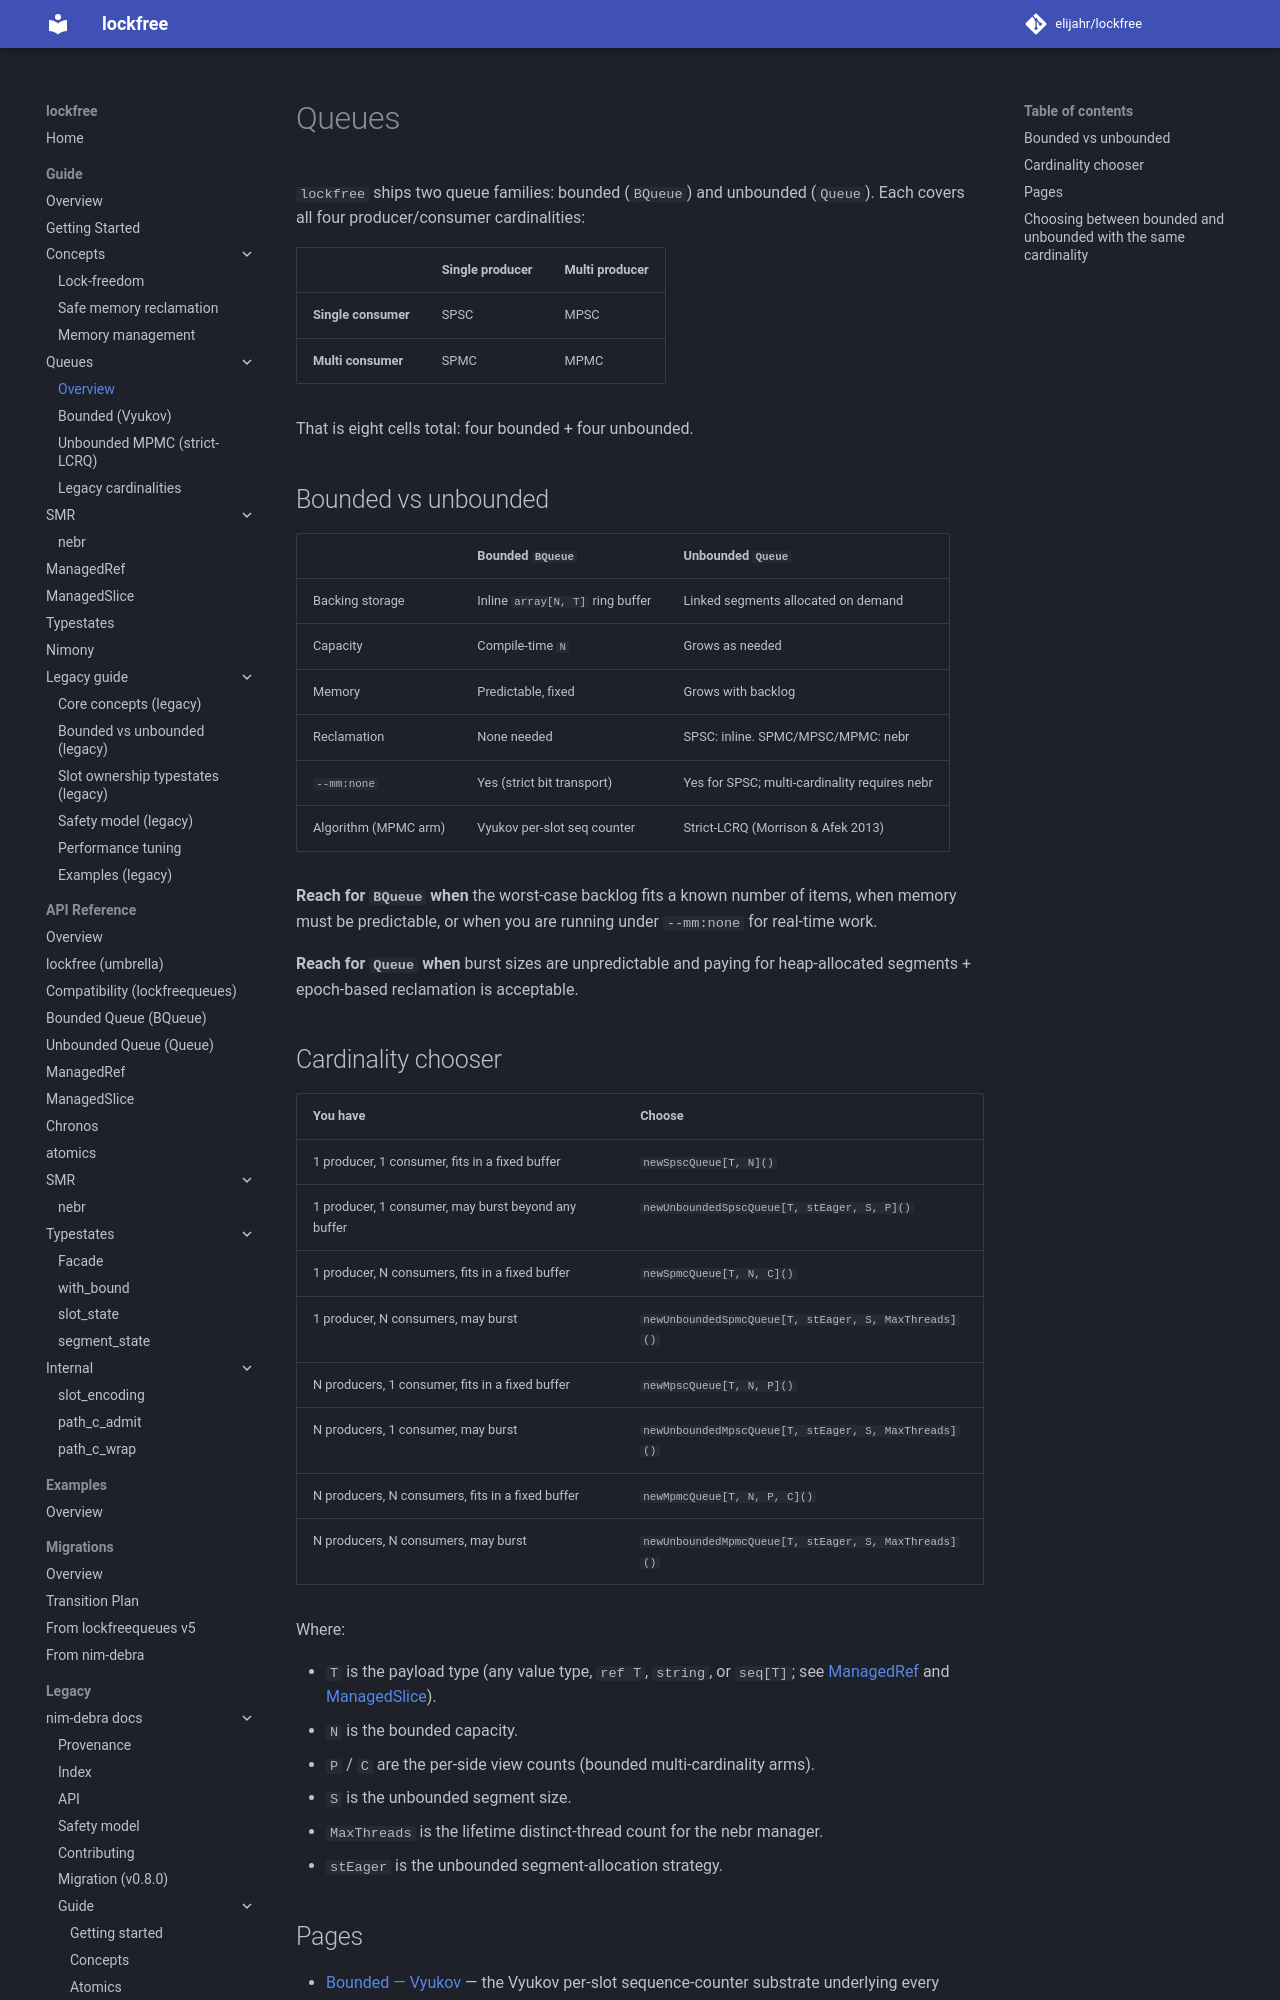

repository: elijahr/lockfree · page: 0.1.0/guide/queues/index.html · generator: mkdocs

# Queues

`lockfree` ships two queue families: bounded (`BQueue`) and unbounded
(`Queue`). Each covers all four producer/consumer cardinalities:

|  | Single producer | Multi producer |
|--|--|--|
| **Single consumer** | SPSC | MPSC |
| **Multi consumer** | SPMC | MPMC |

That is eight cells total: four bounded + four unbounded.

## Bounded vs unbounded

| | Bounded `BQueue` | Unbounded `Queue` |
|--|--|--|
| Backing storage | Inline `array[N, T]` ring buffer | Linked segments allocated on demand |
| Capacity | Compile-time `N` | Grows as needed |
| Memory | Predictable, fixed | Grows with backlog |
| Reclamation | None needed | SPSC: inline. SPMC/MPSC/MPMC: nebr |
| `--mm:none` | Yes (strict bit transport) | Yes for SPSC; multi-cardinality requires nebr |
| Algorithm (MPMC arm) | Vyukov per-slot seq counter | Strict-LCRQ (Morrison & Afek 2013) |

**Reach for `BQueue` when** the worst-case backlog fits a known number
of items, when memory must be predictable, or when you are running
under `--mm:none` for real-time work.

**Reach for `Queue` when** burst sizes are unpredictable and paying
for heap-allocated segments + epoch-based reclamation is acceptable.

## Cardinality chooser

| You have | Choose |
|---|---|
| 1 producer, 1 consumer, fits in a fixed buffer | `newSpscQueue[T, N]()` |
| 1 producer, 1 consumer, may burst beyond any buffer | `newUnboundedSpscQueue[T, stEager, S, P]()` |
| 1 producer, N consumers, fits in a fixed buffer | `newSpmcQueue[T, N, C]()` |
| 1 producer, N consumers, may burst | `newUnboundedSpmcQueue[T, stEager, S, MaxThreads]()` |
| N producers, 1 consumer, fits in a fixed buffer | `newMpscQueue[T, N, P]()` |
| N producers, 1 consumer, may burst | `newUnboundedMpscQueue[T, stEager, S, MaxThreads]()` |
| N producers, N consumers, fits in a fixed buffer | `newMpmcQueue[T, N, P, C]()` |
| N producers, N consumers, may burst | `newUnboundedMpmcQueue[T, stEager, S, MaxThreads]()` |

Where:

- `T` is the payload type (any value type, `ref T`, `string`, or `seq[T]`; see [ManagedRef](../managed-ref.md) and [ManagedSlice](../managed-slice.md)).
- `N` is the bounded capacity.
- `P` / `C` are the per-side view counts (bounded multi-cardinality arms).
- `S` is the unbounded segment size.
- `MaxThreads` is the lifetime distinct-thread count for the nebr manager.
- `stEager` is the unbounded segment-allocation strategy.
